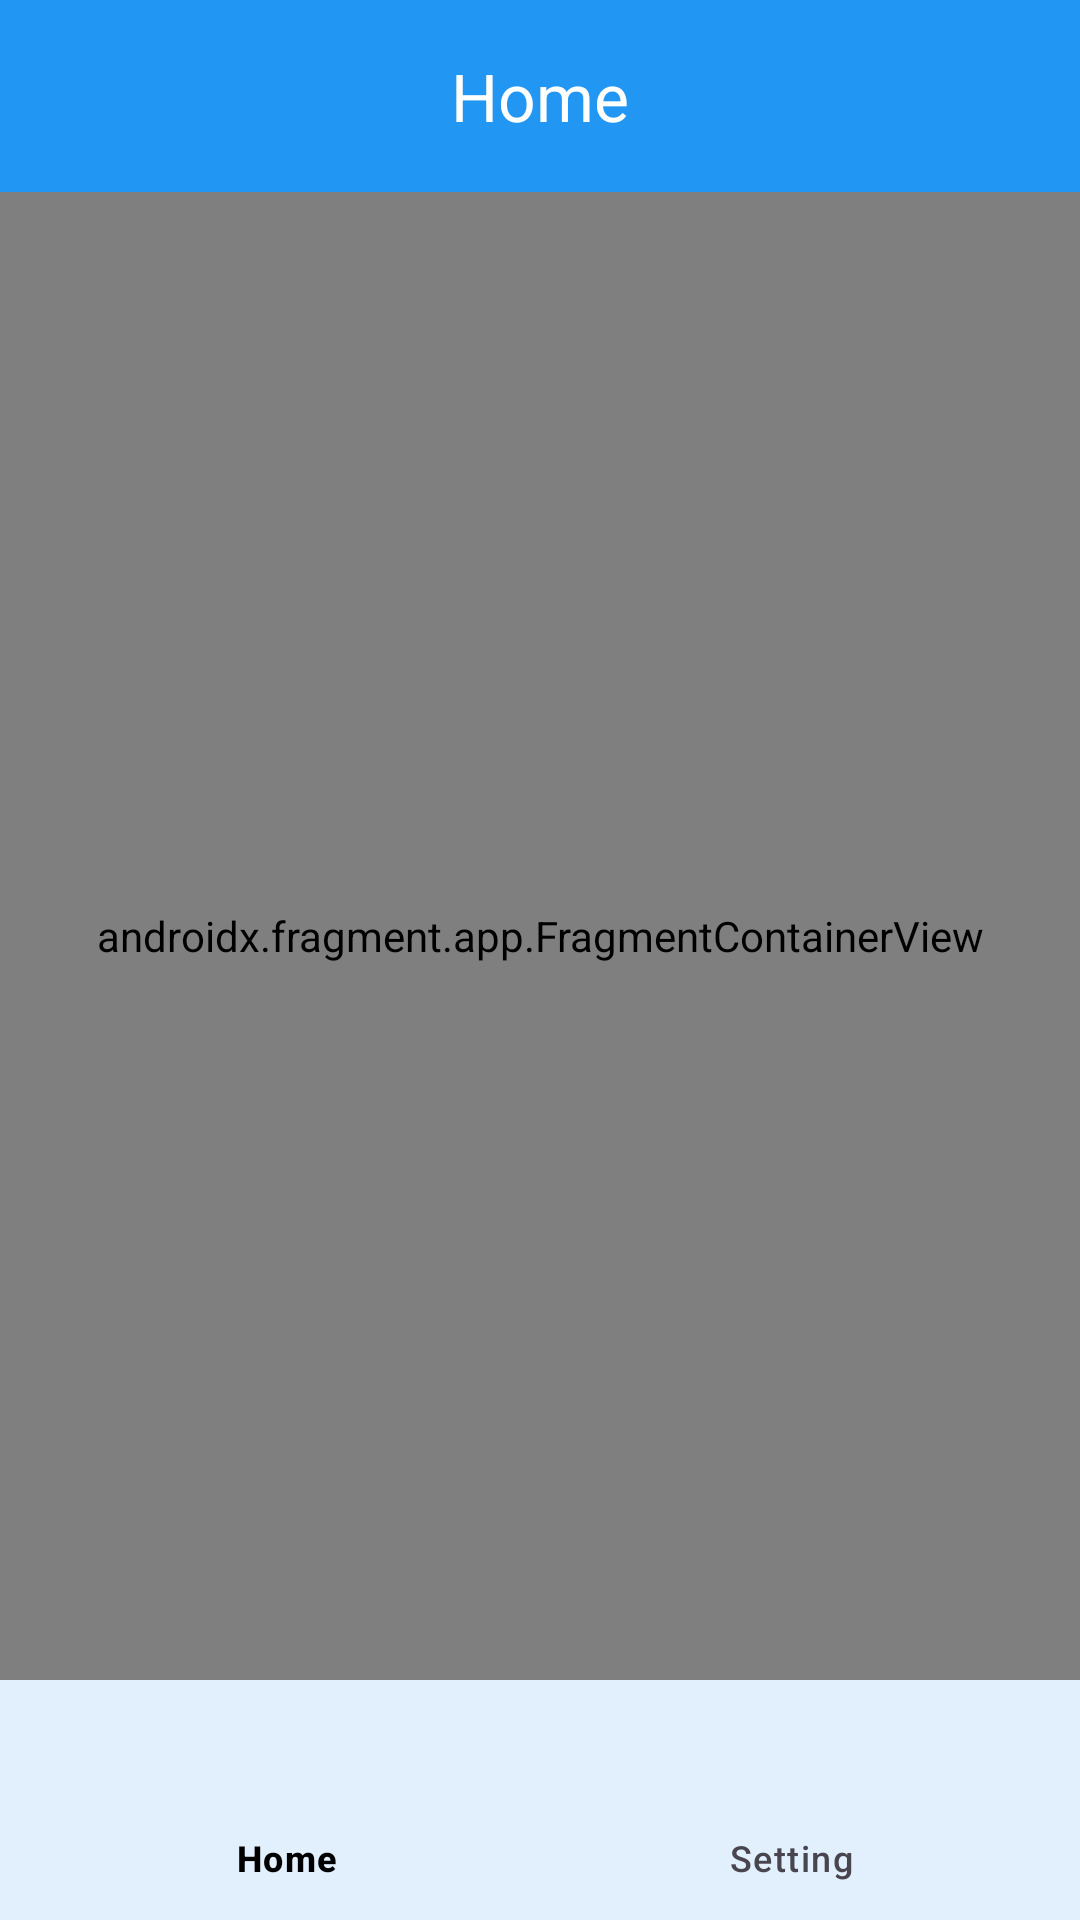

Write the Android layout XML for this screen, with the resource values it uses.
<!-- AndroidManifest.xml: application theme Theme.EFootballCardMaker -->
<!-- res/layout/activity_main.xml -->
<?xml version="1.0" encoding="utf-8"?>
<androidx.constraintlayout.widget.ConstraintLayout
    xmlns:android="http://schemas.android.com/apk/res/android"
    xmlns:app="http://schemas.android.com/apk/res-auto"
    xmlns:tools="http://schemas.android.com/tools"
    android:layout_width="match_parent"
    android:layout_height="match_parent"
    tools:context=".MainActivity">

    <include
        android:id="@+id/home_toolbar"
        layout="@layout/toolbar_layout"
        app:layout_constraintTop_toTopOf="parent"
        app:layout_constraintStart_toStartOf="parent"
        app:layout_constraintEnd_toEndOf="parent" />

    <androidx.fragment.app.FragmentContainerView
        android:id="@+id/nav_host_fragment"
        android:name="androidx.navigation.fragment.NavHostFragment"
        android:layout_width="0dp"
        android:layout_height="0dp"
        app:defaultNavHost="true"
        app:layout_constraintTop_toBottomOf="@id/home_toolbar"
        app:layout_constraintBottom_toTopOf="@id/bottom_navigation"
        app:layout_constraintStart_toStartOf="parent"
        app:layout_constraintEnd_toEndOf="parent"
        app:navGraph="@navigation/nav_graph" />

    <com.google.android.material.bottomnavigation.BottomNavigationView
        android:id="@+id/bottom_navigation"
        android:layout_width="0dp"
        android:layout_height="wrap_content"
        style="@style/Widget.App.BottomNavigationView"
        app:layout_constraintBottom_toBottomOf="parent"
        app:layout_constraintStart_toStartOf="parent"
        app:layout_constraintEnd_toEndOf="parent"
        app:menu="@menu/bottom_nav_menu" />

</androidx.constraintlayout.widget.ConstraintLayout>
<!-- res/layout/toolbar_layout.xml (included above) -->
<androidx.appcompat.widget.Toolbar
    xmlns:android="http://schemas.android.com/apk/res/android"
    xmlns:app="http://schemas.android.com/apk/res-auto"
    android:id="@+id/toolbar"
    android:layout_width="match_parent"
    android:layout_height="?attr/actionBarSize"
    android:background="?attr/colorPrimary">

    <TextView
        android:id="@+id/toolbar_title"
        android:layout_width="wrap_content"
        android:layout_height="wrap_content"
        android:layout_gravity="center"
        android:text="Home"
        android:textAppearance="@style/Toolbar.TitleText" />

</androidx.appcompat.widget.Toolbar>
<!-- resources referenced by this layout -->
<resources>
  <style name="Toolbar.TitleText" parent="TextAppearance.Widget.AppCompat.Toolbar.Title">
          <item name="android:textSize">22sp</item>
          <item name="android:textColor">?attr/colorOnPrimary</item>
          <item name="fontFamily">@font/efootball_bold</item>
      </style>
  <style name="Widget.App.BottomNavigationView" parent="Widget.Material3.BottomNavigationView">
          <item name="android:background">?attr/colorSurface</item>
      </style>
  <style name="Theme.EFootballCardMaker" parent="Base.Theme.EFootballCardMaker" />
  <style name="Base.Theme.EFootballCardMaker" parent="Theme.Material3.DayNight.NoActionBar">
  
          <item name="colorPrimary">@color/my_toolbar_color</item>
          <item name="colorOnPrimary">@color/toolbar_text</item>
          <item name="colorSurface">@color/app_background_color</item>
          <item name="colorOnSurface">@color/black</item>
          <item name="android:statusBarColor">?attr/colorPrimary</item>
          <item name="android:windowLightStatusBar" tools:targetApi="m">true</item>
  
          <item name="android:windowBackground">?attr/colorSurface</item>
  
          <item name="customButtonTextColor">@color/button_text_dark</item>
          <item name="customDividerColor">@color/divider_light_grey</item>
  
      </style>
  <color name="my_toolbar_color">#2196F3</color>
  <color name="toolbar_text">#FFFFFF</color>
  <color name="app_background_color">#F4F9FF</color>
  <color name="black">#000000</color>
  <color name="button_text_dark">#000000</color>
  <color name="divider_light_grey">#E0E0E0</color>
</resources>
